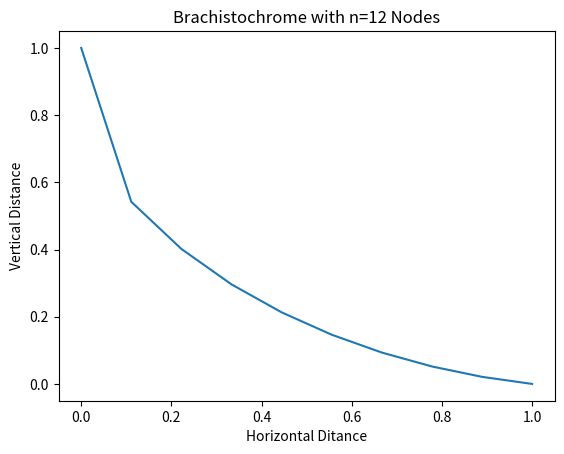

The script that saved this image:
# [redacted]
#this is code for HW 1 prblm 2 of Optomization Techniques
#This code finds the minimal travel time along a path from (0,1) to (1,0) including friction
import time #import this to use tme.time to find wall clock time
import numpy as np # stands for numerical python, gives numerical methods tools great for matrix algebra
from scipy.optimize import minimize # calling in a specific function (minimize) from optomize module of scipy
import matplotlib.pyplot as plt

start = time.time()
n=10 # there are n-2 design variables, n nodes
j = 0 # a counter variable
y_constraints = (1,0)
y_val = np.linspace(y_constraints[0],y_constraints[1],n) # make an array with n nodes between your two y constraints

y_to_pass = y_val[1:-1] # make an array to pass to the function with just the middle values


def f(y):
    T= 0
    global j
    j += 1
    m = 0.3
    h = 1 # initial starting height
    grav_const = np.sqrt(2/9.81) # add in the grav const, use 9.81 on bottom for earth
    x = np.linspace(0,1,n) # these are the x values which will be used in the function
    y = np.append(y, [0]) #add 1 and 0 back on to the y values now
    y = np.concatenate(([1], y))
    for i in range(len(x)-1):
        T += grav_const * ((np.sqrt((x[i + 1] - x[i])**2 + (y[i + 1] - y[i])**2))/(np.sqrt(h - y[i + 1] - m * x[i + 1]) + np.sqrt(h - y[i] - m * x[i])))
    return T

#perform the optomization and store the results in arrays ready to be graphed
res = minimize(f, y_to_pass)
y_results = res.x
y_results = np.append(y_results, [0])
y_results = np.concatenate(([1], y_results))
x_graph = np.linspace(0,1,n)  
print(j)

# end time
end = time.time()

# # total time taken
print("Execution time of the program is- ", end-start)

plt.figure()
plt.plot( x_graph, y_results)
# plt.scatter(x_graph,y_results)
plt.title('Brachistochrome with n=12 Nodes')
plt.xlabel('Horizontal Ditance')
plt.ylabel('Vertical Distance')
plt.show()

# print(res)